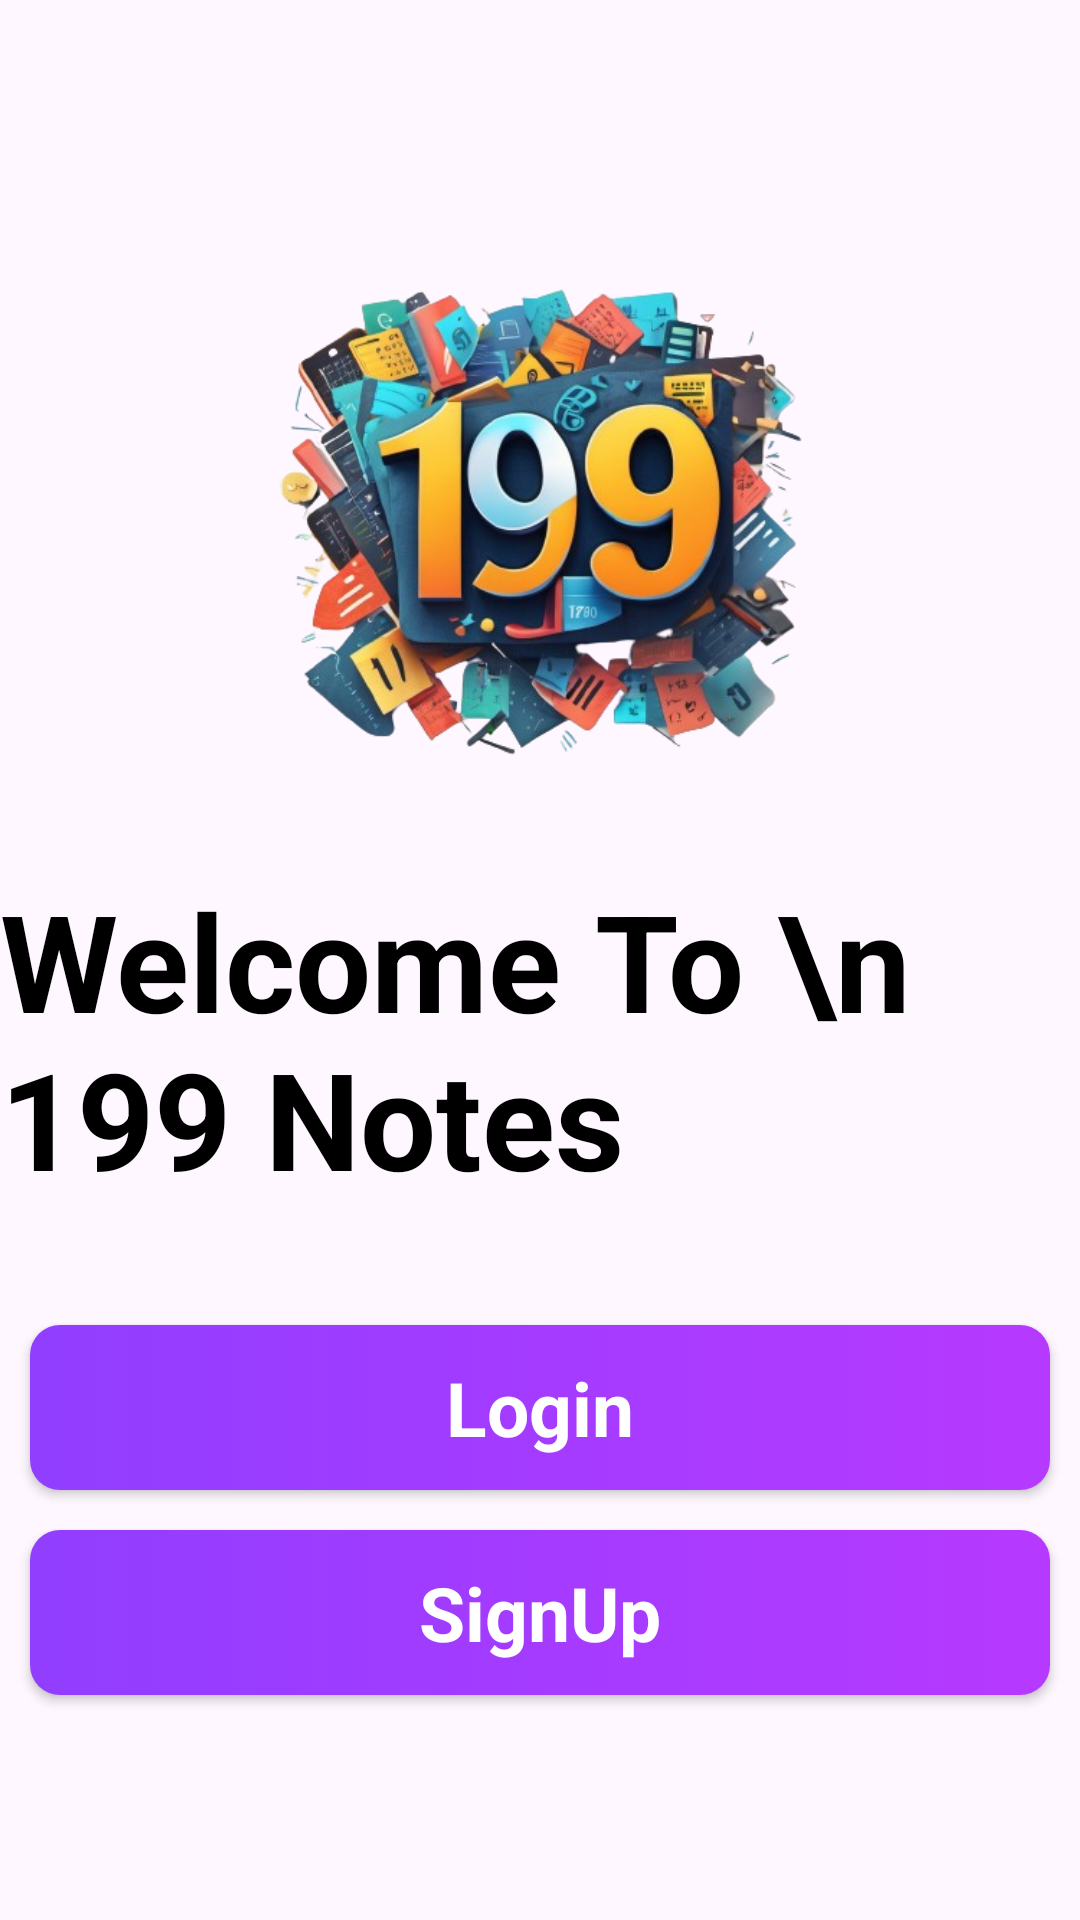

Layout XML and referenced resources for this Android screen:
<!-- AndroidManifest.xml: application theme Theme.Notes199 -->
<!-- res/layout/activity_splash.xml -->
<androidx.constraintlayout.widget.ConstraintLayout xmlns:android="http://schemas.android.com/apk/res/android"
    xmlns:app="http://schemas.android.com/apk/res-auto"
    xmlns:tools="http://schemas.android.com/tools"
    android:layout_width="match_parent"
    android:layout_height="match_parent"
    android:background="@drawable/splash2"

    tools:context=".MainActivity">

    <androidx.appcompat.widget.AppCompatButton
        android:id="@+id/signupfromsplash"
        style="@android:style/Widget.Button"
        android:layout_width="340dp"
        android:layout_height="55dp"
        android:layout_marginTop="136dp"
        android:background="@drawable/login_btn"
        android:text="SignUp"
        android:textColor="#ffffff"
        android:textSize="25sp"
        android:textStyle="bold"
        app:layout_constraintBottom_toBottomOf="parent"
        app:layout_constraintEnd_toEndOf="parent"
        app:layout_constraintHorizontal_bias="0.492"
        app:layout_constraintStart_toStartOf="parent"
        app:layout_constraintTop_toTopOf="parent"
        app:layout_constraintVertical_bias="0.833" />

    <ImageView
        android:id="@+id/imageView2"
        android:layout_width="240dp"
        android:layout_height="240dp"
        android:layout_marginBottom="100dp"
        android:background="@drawable/logo"
        app:layout_constraintBottom_toBottomOf="parent"
        app:layout_constraintEnd_toEndOf="parent"
        app:layout_constraintHorizontal_bias="0.497"
        app:layout_constraintStart_toStartOf="parent"
        app:layout_constraintTop_toTopOf="parent"
        app:layout_constraintVertical_bias="0.181">

    </ImageView>

    <TextView
        android:id="@+id/textView"
        android:layout_width="wrap_content"
        android:layout_height="wrap_content"
        android:text="Welcome To \n 199 Notes"
        android:textColor="@color/black"
        android:textSize="45dp"
        android:textStyle="bold"
        app:layout_constraintBottom_toBottomOf="parent"
        app:layout_constraintEnd_toEndOf="parent"
        app:layout_constraintStart_toStartOf="parent"
        app:layout_constraintTop_toTopOf="parent"
        app:layout_constraintVertical_bias="0.55" />

    <androidx.appcompat.widget.AppCompatButton
        android:id="@+id/loginfromsplash"
        style="@android:style/Widget.Button"
        android:layout_width="340dp"
        android:layout_height="55dp"
        android:background="@drawable/login_btn"
        android:text="Login"
        android:textColor="#ffffff"
        android:textSize="25sp"
        android:textStyle="bold"
        app:layout_constraintBottom_toBottomOf="parent"
        app:layout_constraintEnd_toEndOf="parent"
        app:layout_constraintHorizontal_bias="0.492"
        app:layout_constraintStart_toStartOf="parent"
        app:layout_constraintTop_toTopOf="parent"
        app:layout_constraintVertical_bias="0.755" />
</androidx.constraintlayout.widget.ConstraintLayout>
<!-- resources referenced by this layout -->
<resources>
  <color name="black">#FF000000</color>
  <!-- drawable login_btn (drawable) -->
  <selector xmlns:android="http://schemas.android.com/apk/res/android">
      <item>
          <shape android:shape="rectangle">
              <corners android:radius="10dp"/>
              <gradient android:angle="0" android:startColor="#913eff" android:endColor="#b739ff"/>
          </shape>
      </item>
  </selector>
  <!-- drawable logo: png bitmap (drawable-xxxhdpi, 243861 bytes) -->
  <style name="Theme.Notes199" parent="Base.Theme.Notes199" />
  <style name="Base.Theme.Notes199" parent="Theme.Material3.Light.NoActionBar">
          
           <item name="colorPrimary">#913eff</item>
      </style>
</resources>
